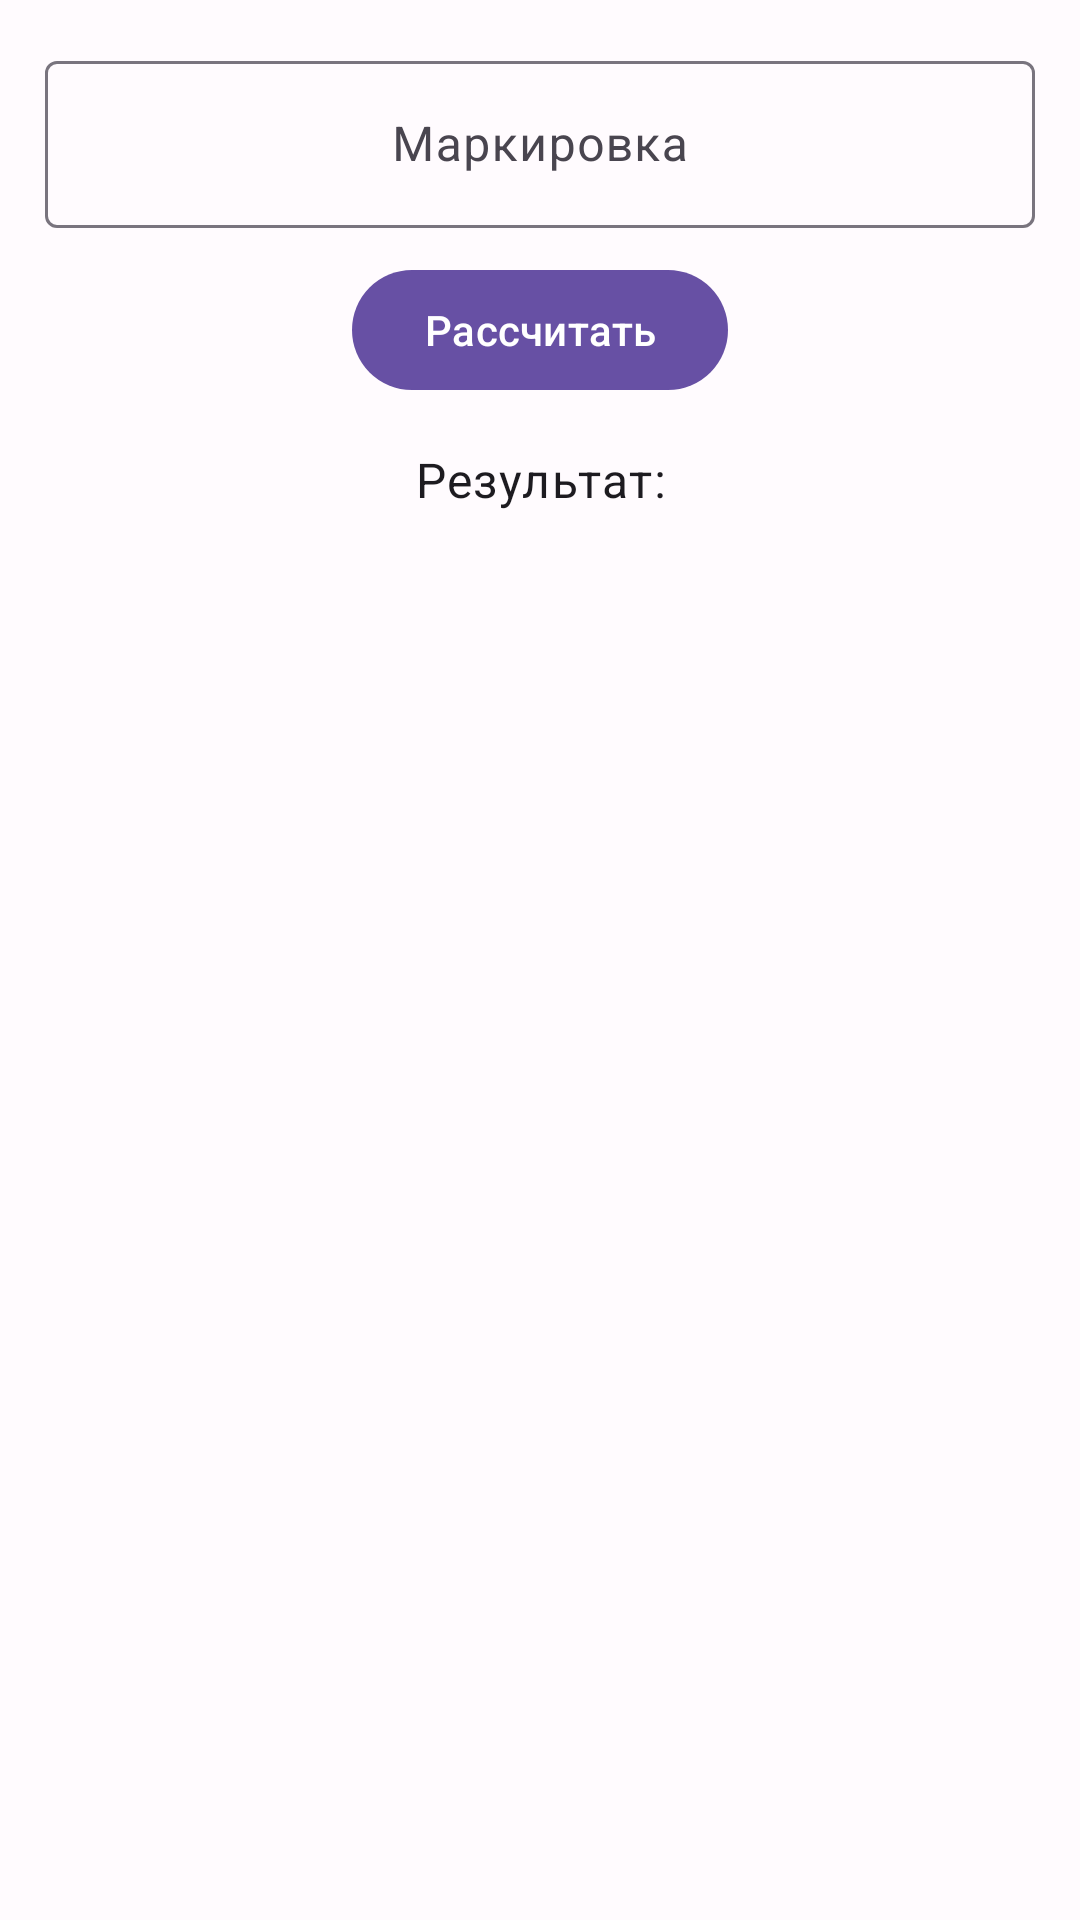

Android layout source for this screen:
<!-- AndroidManifest.xml: application theme Theme.RadioMan -->
<!-- res/layout/fragment_smd_marking.xml -->
<?xml version="1.0" encoding="utf-8"?>
<ScrollView xmlns:android="http://schemas.android.com/apk/res/android"
    xmlns:app="http://schemas.android.com/apk/res-auto"
    android:layout_width="match_parent"
    android:layout_height="match_parent">

    <LinearLayout
        android:layout_width="match_parent"
        android:layout_height="wrap_content"
        android:gravity="center_horizontal"
        android:orientation="vertical"
        android:padding="15dp">

        <com.google.android.material.textfield.TextInputLayout
            android:layout_width="match_parent"
            android:layout_height="wrap_content"
            android:layout_marginBottom="10dp"
            app:layout_constraintWidth_percent="0.6">

            <com.google.android.material.textfield.TextInputEditText
                android:id="@+id/markingInput"
                android:layout_width="match_parent"
                android:layout_height="wrap_content"
                android:gravity="center"
                android:hint="@string/marking_hint"
                android:imeOptions="actionDone"
                android:inputType="text" />
        </com.google.android.material.textfield.TextInputLayout>

        <com.google.android.material.button.MaterialButton
            android:id="@+id/calculateButton"
            android:layout_width="wrap_content"
            android:layout_height="wrap_content"
            android:text="@string/calculate" />

        <TextView
            android:id="@+id/resultText"
            android:layout_width="match_parent"
            android:layout_height="wrap_content"
            android:layout_marginTop="15dp"
            android:gravity="center"
            android:text="@string/result"
            android:textAppearance="?attr/textAppearanceBodyLarge" />
    </LinearLayout>
</ScrollView>
<!-- resources referenced by this layout -->
<resources>
  <string name="calculate">Рассчитать</string>
  <string name="marking_hint">Маркировка</string>
  <string name="result">Результат:</string>
  <style name="Theme.RadioMan" parent="Theme.Material3.Light.NoActionBar">
          <item name="colorPrimary">@color/lavender_primary</item>
          <item name="colorOnPrimary">@color/lavender_on_primary</item>
          <item name="colorPrimaryContainer">@color/lavender_primary_container</item>
          <item name="colorOnPrimaryContainer">@color/lavender_on_primary_container</item>
          <item name="colorSecondary">@color/lavender_secondary</item>
          <item name="colorTertiary">@color/lavender_tertiary</item>
          <item name="android:colorBackground">@color/lavender_background</item>
          <item name="colorSurface">@color/lavender_surface</item>
          <item name="colorOnSurface">@color/lavender_on_surface</item>
          <item name="android:statusBarColor">@color/lavender_primary</item>
          <item name="android:navigationBarColor">@color/lavender_surface</item>
      </style>
  <color name="lavender_primary">#6750A4</color>
  <color name="lavender_on_primary">#FFFFFF</color>
  <color name="lavender_primary_container">#EADDFF</color>
  <color name="lavender_on_primary_container">#21005D</color>
  <color name="lavender_secondary">#625B71</color>
  <color name="lavender_tertiary">#7D5260</color>
  <color name="lavender_background">#FFFBFE</color>
  <color name="lavender_surface">#FFFBFE</color>
  <color name="lavender_on_surface">#1C1B1F</color>
</resources>
